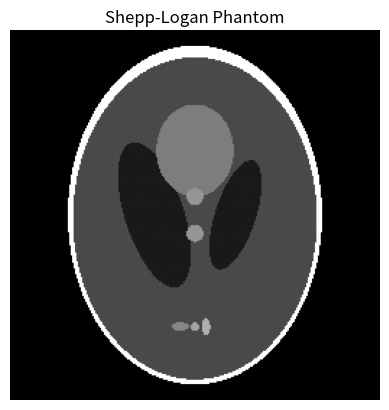

The matplotlib source for this figure:
import numpy as np


def shepp_logan(N):    
    """ Generate the Shepp-Logan phantom image.

    Parameters:
    ----------
        N (int): Size of the output image (N x N).

    Returns:
    -------
        np.ndarray: Shepp-Logan phantom image.
    """
    if N <= 0 or not isinstance(N, int):
        raise ValueError("N must be a positive integer.")
    
    # Create a grid of coordinates
    x = np.linspace(-1, 1, N)
    y = np.linspace(-1, 1, N)
    X, Y = np.meshgrid(x, y)
    
    # Initialize the phantom image
    phantom = np.zeros((N, N))
    
    # Define the ellipses parameters
    ELLIPSES = [
        (0, 0, 0.69, 0.92, 0, 256),
        (0, 0.0184, 0.6624, 0.874, 0, 75),
        (0.22, 0, 0.11, 0.31, 18, 25),
        (-0.22, 0, 0.16, 0.41, -18, 25),
        (0, -0.35, 0.21, 0.25, 0, 125), 
        (0, -0.1, 0.046, 0.046, 0, 150),
        (0, 0.1, 0.046, 0.046, 0, 150),
        (-0.08, 0.605, 0.046, 0.023, 0, 135),
        (0, 0.605, 0.023, 0.023, 0, 165),
        (0.06, 0.605, 0.023, 0.046, 0, 175)
    ]

    # Draw the ellipses
    for (x0, y0, a, b, theta, value) in ELLIPSES:
        # Calculate the ellipse equation
        theta = np.radians(theta)
        ellipse = ((X - x0) * np.cos(theta) + (Y - y0) * np.sin(theta))**2 / a**2 + \
                  ((X - x0) * np.sin(theta) - (Y - y0) * np.cos(theta))**2 / b**2
        
        # Set the value in the phantom image where the ellipse condition is met
        phantom[ellipse <= 1] = value

    # Normalize the phantom image to the range [0, 1]
    phantom = (phantom - phantom.min()) / (phantom.max() - phantom.min())
    
    return phantom


if __name__ == "__main__":
    import matplotlib.pyplot as plt

    # Generate the Shepp-Logan phantom
    N = 256
    phantom_image = shepp_logan(N)

    # Display the phantom image
    plt.imshow(phantom_image, cmap='gray', extent=(0, 1, 0, 1))
    plt.title('Shepp-Logan Phantom')
    plt.axis('off')
    plt.show()
